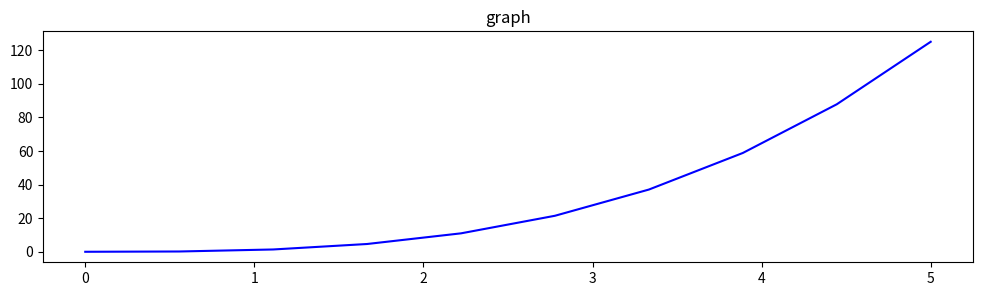

This chart was generated by the following Python code:
import matplotlib.pyplot as plt
import numpy as np

x = np.linspace(0,5,10)
y = x**3

fig,axes = plt.subplots(figsize=(12,3),dpi=100)
axes.plot(x,y,'b')
axes.set_title('graph')

fig.savefig('graph.png')  # savefig() method is used to save the graph and here 'png' -format of image
plt.show()